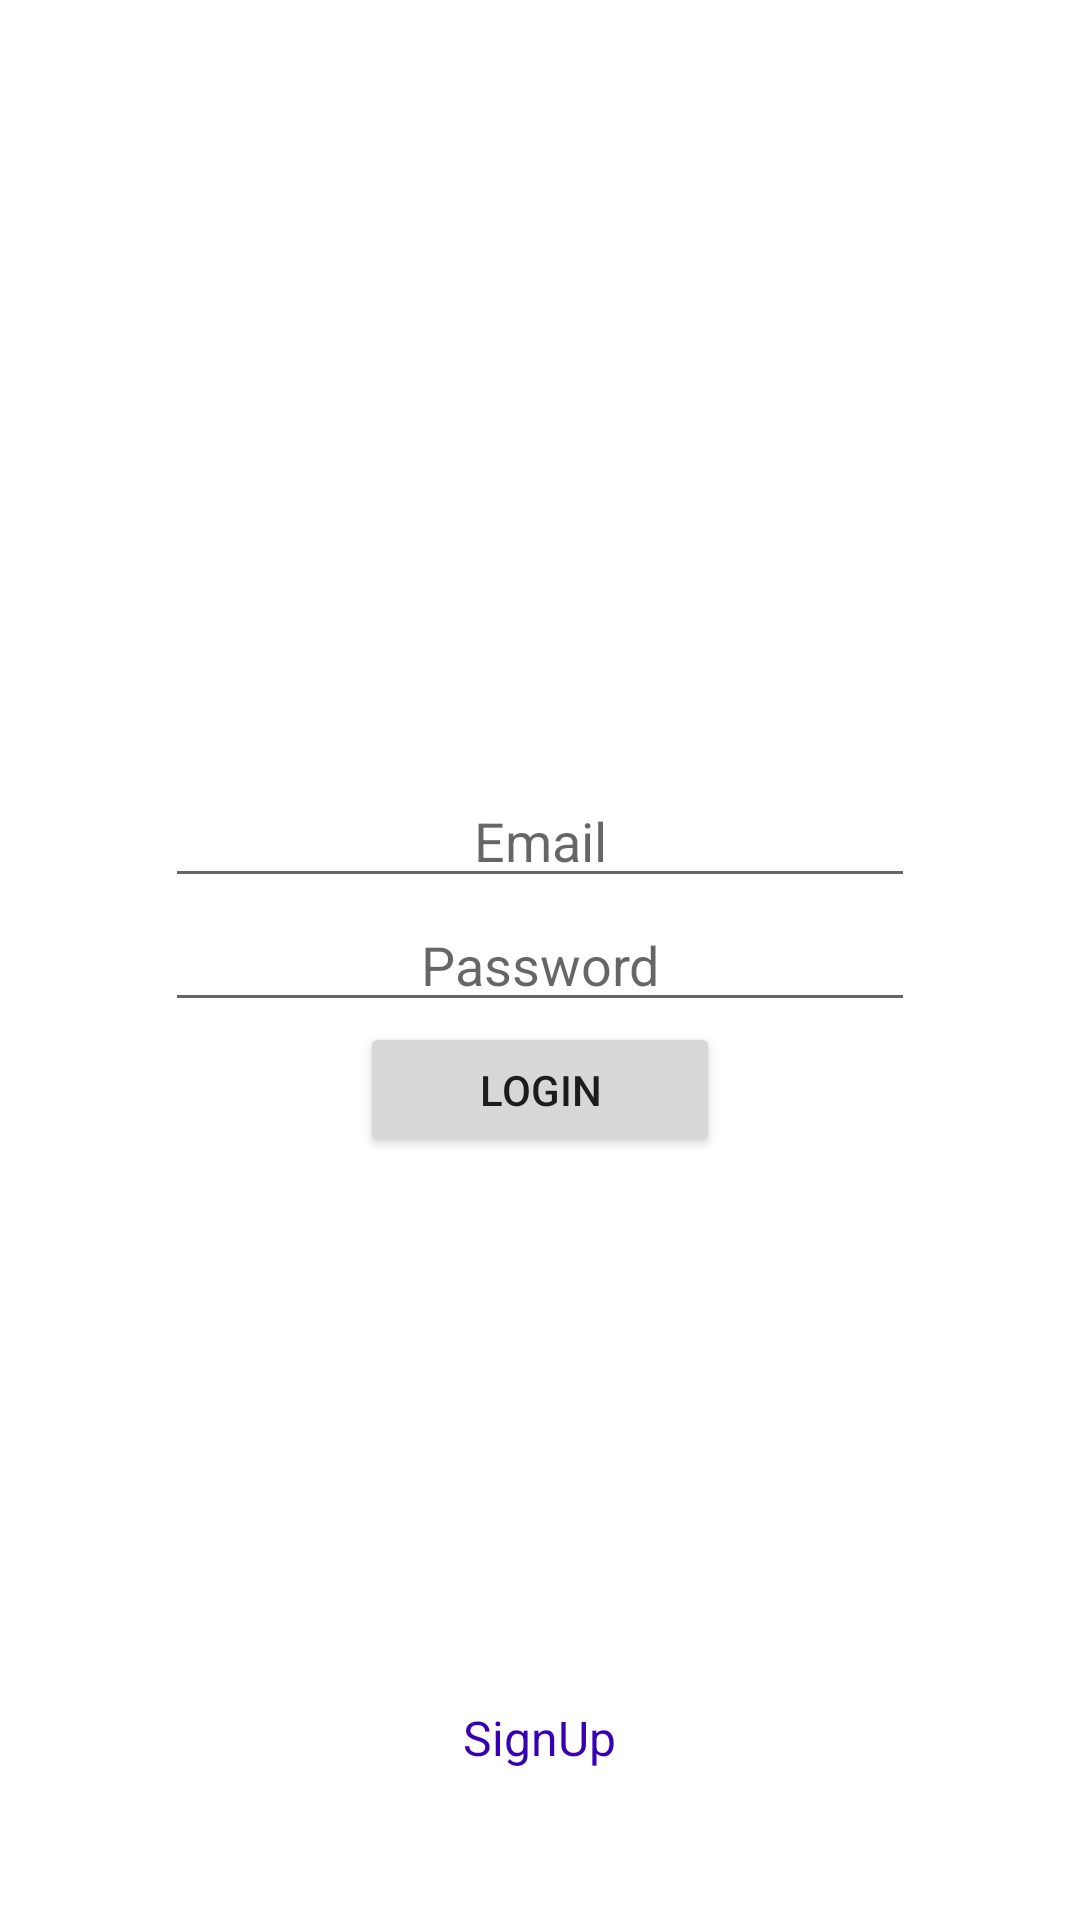

Reconstruct the res/layout file that produces this screen, plus the resources it refers to.
<!-- AndroidManifest.xml: application theme Theme.SQRStaycation -->
<!-- res/layout/activity_login.xml -->
<?xml version="1.0" encoding="utf-8"?>
<RelativeLayout xmlns:android="http://schemas.android.com/apk/res/android"
    android:layout_width="match_parent"
    android:layout_height="match_parent"
    android:id="@+id/login">

    <EditText
        android:id="@+id/email"
        android:layout_width="250dp"
        android:layout_height="wrap_content"
        android:layout_centerHorizontal="true"
        android:layout_above="@+id/password"
        android:hint="Email"
        android:inputType="textEmailAddress"
        android:textAlignment="center" />

    <EditText
        android:id="@+id/password"
        android:layout_width="250dp"
        android:layout_height="wrap_content"
        android:layout_centerHorizontal="true"
        android:layout_centerVertical="true"
        android:hint="Password"
        android:importantForAutofill="no"
        android:inputType="textPassword"
        android:textAlignment="center" />

    <Button
        android:id="@+id/button_login"
        android:layout_width="120dp"
        android:layout_height="45dp"
        android:layout_below="@+id/password"
        android:text="Login"
        android:layout_centerInParent="true"/>

    <TextView
        android:id="@+id/daftar"
        android:layout_width="wrap_content"
        android:layout_height="wrap_content"
        android:text="SignUp"
        android:layout_centerHorizontal="true"
        android:layout_alignParentBottom="true"
        android:layout_marginBottom="50dp"
        android:textColor="@color/design_default_color_primary_dark"
        android:textSize="16dp" />

</RelativeLayout>
<!-- resources referenced by this layout -->
<resources>
  <style name="Theme.SQRStaycation" parent="Theme.MaterialComponents.DayNight.DarkActionBar">
          
          <item name="colorPrimary">@color/purple_500</item>
          <item name="colorPrimaryVariant">@color/purple_700</item>
          <item name="colorOnPrimary">@color/white</item>
          
          <item name="colorSecondary">@color/teal_200</item>
          <item name="colorSecondaryVariant">@color/teal_700</item>
          <item name="colorOnSecondary">@color/black</item>
          
          <item name="android:statusBarColor">?attr/colorPrimaryVariant</item>
          
      </style>
  <!-- not gathered from this repository: default colours our renderer supplied (Android Studio template values) -->
  <color name="purple_500">#FF6200EE</color>
  <color name="purple_700">#FF3700B3</color>
  <color name="teal_200">#FF03DAC5</color>
  <color name="teal_700">#FF018786</color>
  <color name="black">#FF000000</color>
  <color name="white">#FFFFFFFF</color>
</resources>
